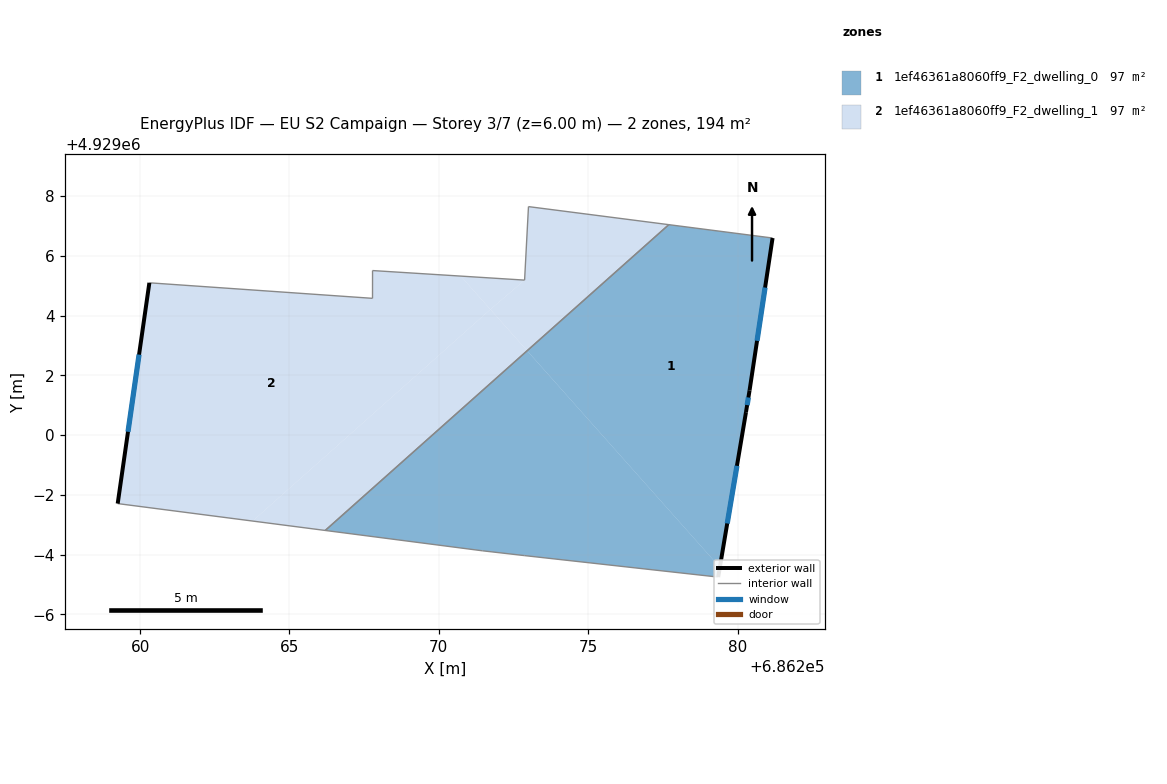
=== STOREY PLAN SPEC (per zone: floor XY polygon, exterior-wall plan segments, windows/doors) ===
zone 1: 1ef46361a8060ff9_F2_dwelling_0  (97.1 m²)
  floor: (686279.40, 4928995.57) (686280.28, 4929000.76) (686280.40, 4929001.49) (686281.17, 4929006.59) (686277.70, 4929007.04) (686272.96, 4929002.82)
  floor: (686279.35, 4928995.25) (686279.40, 4928995.57) (686272.96, 4929002.82) (686266.20, 4928996.81) (686271.46, 4928996.12) (686272.86, 4928995.96)
  exterior wall: (686281.17, 4929006.59) – (686280.40, 4929001.49)  [5.2 m]
    window: (686280.92, 4929004.94) – (686280.65, 4929003.15)  [1.9 m²]
  exterior wall: (686280.40, 4929001.49) – (686280.28, 4929000.76)  [0.7 m]
    window: (686280.36, 4929001.26) – (686280.32, 4929001.00)  [0.3 m²]
  exterior wall: (686280.28, 4929000.76) – (686279.35, 4928995.25)  [5.6 m]
    window: (686279.98, 4928998.97) – (686279.65, 4928997.04)  [2.1 m²]
  interior walls: 5
zone 2: 1ef46361a8060ff9_F2_dwelling_1  (97.1 m²)
  floor: (686271.72, 4929004.20) (686270.73, 4929005.32) (686267.78, 4929005.50) (686267.78, 4929004.58) (686260.31, 4929005.09) (686259.25, 4928997.70) (686263.77, 4928997.12)
  floor: (686272.87, 4929005.18) (686270.73, 4929005.32) (686271.72, 4929004.20)
  floor: (686272.96, 4929002.82) (686271.72, 4929004.20) (686263.77, 4928997.12) (686266.20, 4928996.81)
  floor: (686277.70, 4929007.04) (686273.00, 4929007.64) (686272.87, 4929005.18) (686271.72, 4929004.20) (686272.96, 4929002.82)
  exterior wall: (686259.25, 4928997.71) – (686260.31, 4929005.09)  [7.5 m]
    window: (686259.60, 4929000.11) – (686259.97, 4929002.69)  [2.7 m²]
  interior walls: 7

=== DERIVED (storey summary) ===
Building: EU S2 Campaign
Storey: 3 of 7  (floor level z = 6.00 m)
Storey gross floor area: 194.1 m²
Zones on this storey: 2
  - 1ef46361a8060ff9_F2_dwelling_0: floor 97.1 m²; exterior wall 11.5 m (34.5 m²); 3 window(s) 4.2 m²; WWR 12.2%
  - 1ef46361a8060ff9_F2_dwelling_1: floor 97.1 m²; exterior wall 7.5 m (22.4 m²); 1 window(s) 2.7 m²; WWR 12.2%
Zone adjacency (shared interzone walls):
  - 1ef46361a8060ff9_F2_dwelling_0 ↔ 1ef46361a8060ff9_F2_dwelling_1